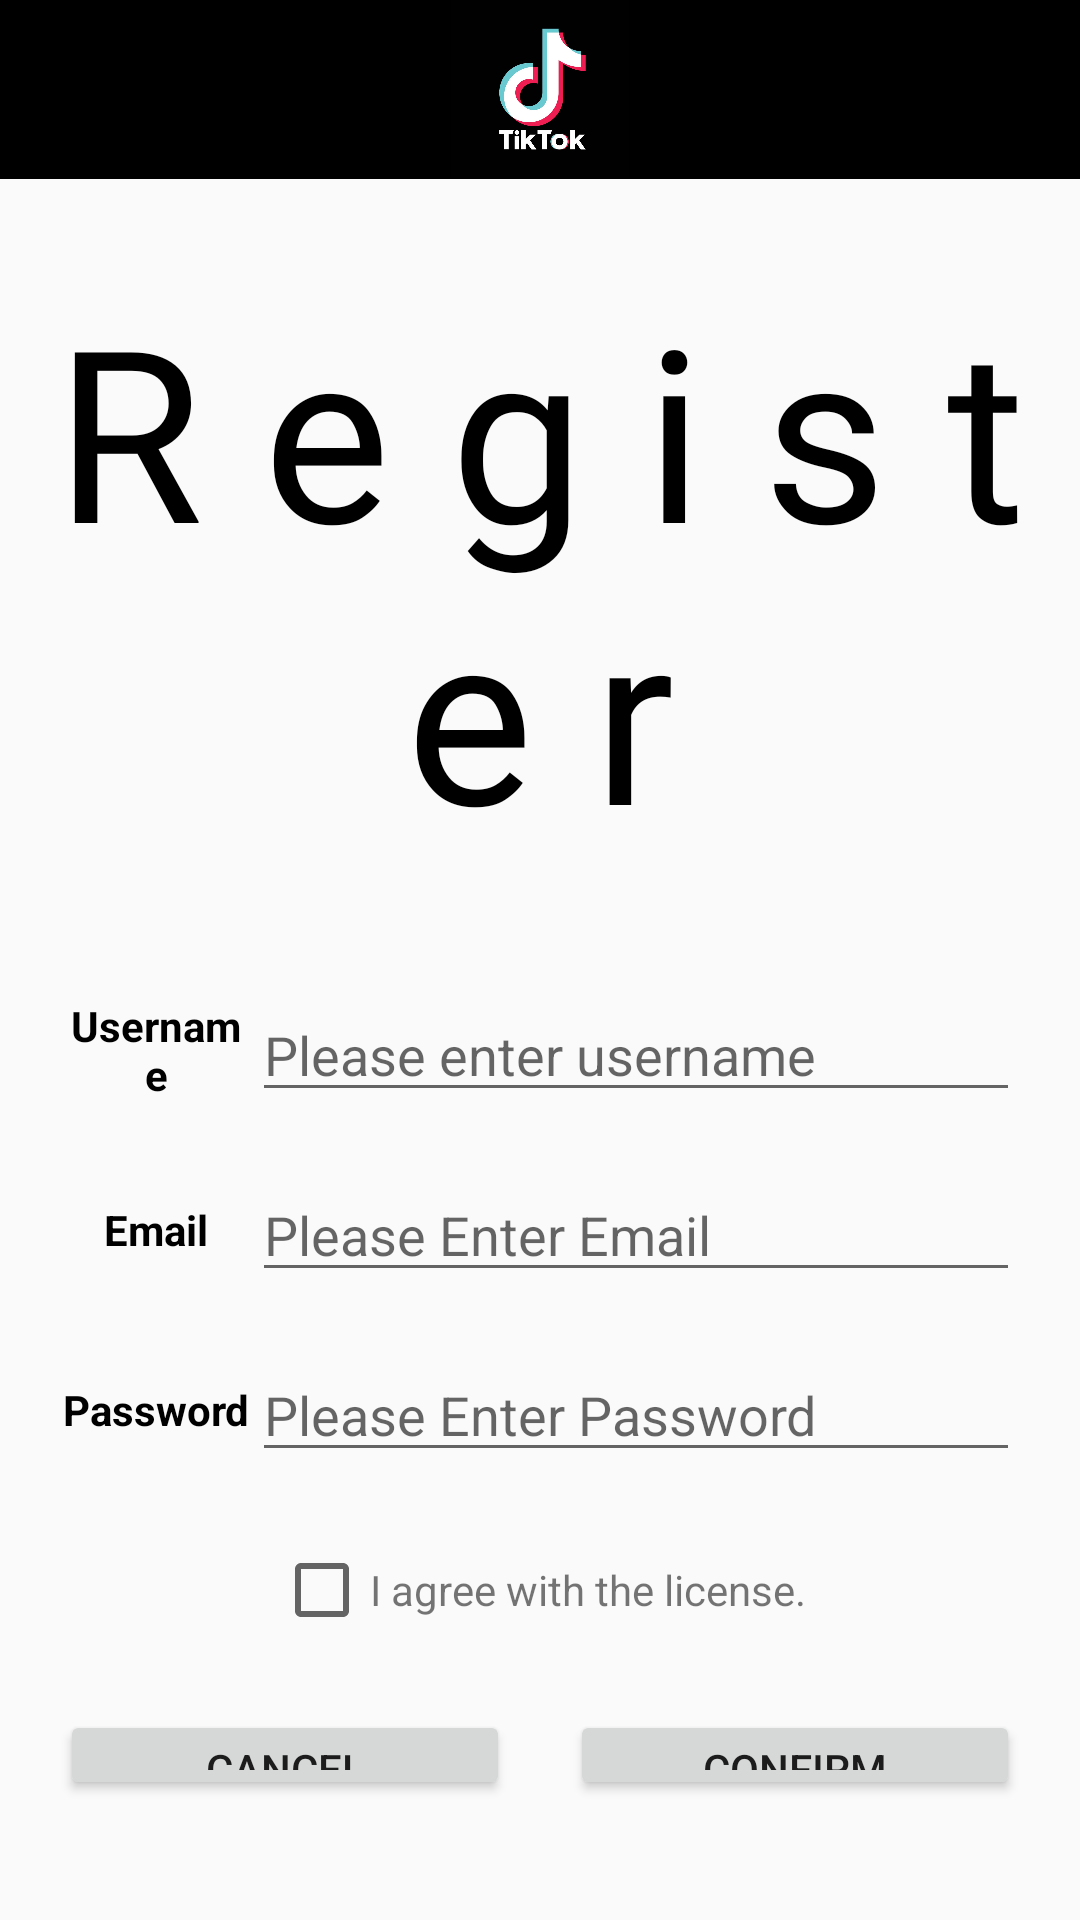

Write the Android layout XML for this screen, with the resource values it uses.
<!-- AndroidManifest.xml: application theme Theme.AndroidFinal -->
<!-- res/layout/activity_register.xml -->
<?xml version="1.0" encoding="utf-8"?>
<LinearLayout xmlns:android="http://schemas.android.com/apk/res/android"
    xmlns:tools="http://schemas.android.com/tools"
    android:layout_width="match_parent"
    android:layout_height="match_parent"
    android:orientation="vertical"
    tools:context=".login.RegisterActivity">

    <ImageView
        android:layout_width="match_parent"
        android:layout_height="0dp"
        android:layout_weight="2"
        android:background="@color/black"
        android:src="@drawable/icon" />

    <TextView
        android:layout_width="match_parent"
        android:layout_height="wrap_content"
        android:layout_gravity="center_horizontal"
        android:layout_marginTop="30dp"
        android:layout_weight="1"
        android:fontFamily="@font/beautify_font"
        android:text="@string/register"
        android:textAlignment="center"
        android:textColor="@color/black"
        android:textSize="80sp" />

    <LinearLayout
        android:layout_width="match_parent"
        android:layout_height="0dp"
        android:layout_marginStart="20dp"
        android:layout_marginEnd="20dp"
        android:layout_weight="2"
        android:gravity="center"
        android:orientation="horizontal">

        <TextView
            android:layout_width="0dp"
            android:layout_height="wrap_content"
            android:layout_weight="2"
            android:gravity="center"
            android:text="@string/username"
            android:textColor="@color/black"
            android:textStyle="bold" />

        <EditText
            android:id="@+id/et_username"
            android:layout_width="0dp"
            android:layout_height="wrap_content"
            android:layout_weight="8"
            android:hint="@string/username_hint"
            android:inputType="text" />

    </LinearLayout>

    <LinearLayout
        android:layout_width="match_parent"
        android:layout_height="0dp"
        android:layout_marginStart="20dp"
        android:layout_marginEnd="20dp"
        android:layout_weight="2"
        android:gravity="center"
        android:orientation="horizontal">

        <TextView
            android:layout_width="0dp"
            android:layout_height="wrap_content"
            android:layout_weight="2"
            android:gravity="center"
            android:text="@string/email"
            android:textColor="@color/black"
            android:textStyle="bold" />

        <EditText
            android:id="@+id/et_useremail"
            android:layout_width="0dp"
            android:layout_height="wrap_content"
            android:layout_weight="8"
            android:hint="@string/loginEmailHint"
            android:inputType="textEmailAddress" />

    </LinearLayout>

    <LinearLayout
        android:layout_width="match_parent"
        android:layout_height="0dp"
        android:layout_marginStart="20dp"
        android:layout_marginEnd="20dp"
        android:layout_weight="2"
        android:gravity="center"
        android:orientation="horizontal">

        <TextView
            android:layout_width="0dp"
            android:layout_height="wrap_content"
            android:layout_weight="2"
            android:gravity="center"
            android:text="@string/password"
            android:textColor="@color/black"
            android:textStyle="bold" />

        <EditText
            android:id="@+id/et_userpassword"
            android:layout_width="0dp"
            android:layout_height="wrap_content"
            android:layout_weight="8"
            android:hint="@string/loginPasswordHint"
            android:inputType="textPassword" />

    </LinearLayout>


    <LinearLayout
        android:layout_width="match_parent"
        android:layout_height="0dp"
        android:layout_marginStart="20dp"
        android:layout_marginEnd="20dp"
        android:layout_marginBottom="10dp"
        android:layout_weight="2"
        android:gravity="center"
        android:orientation="horizontal">

        <CheckBox
            android:id="@+id/cb_licence"
            android:layout_width="wrap_content"
            android:layout_height="match_parent"
            android:gravity="center" />

        <TextView
            android:id="@+id/tv_licence"
            android:layout_width="wrap_content"
            android:layout_height="wrap_content"
            android:text="@string/login_agree_licence" />

    </LinearLayout>


    <LinearLayout
        android:layout_width="match_parent"
        android:layout_height="0dp"
        android:layout_marginStart="20dp"
        android:layout_marginEnd="20dp"
        android:layout_marginBottom="40dp"
        android:layout_weight="1"
        android:gravity="center"
        android:orientation="horizontal">

        <Button
            android:id="@+id/btn_cancel"
            android:layout_width="0dp"
            android:layout_height="wrap_content"
            android:layout_weight="1"
            android:text="@string/login_cancel" />

        <Button
            android:id="@+id/btn_confirm"
            android:layout_width="0dp"
            android:layout_height="wrap_content"
            android:layout_marginStart="20dp"
            android:layout_marginLeft="20dp"
            android:layout_weight="1"
            android:text="@string/login_conform" />

    </LinearLayout>

</LinearLayout>
<!-- resources referenced by this layout -->
<resources>
  <!-- drawable icon: jpg bitmap (drawable, 82249 bytes) -->
  <string name="email">Email</string>
  <string name="loginEmailHint">Please Enter Email</string>
  <string name="loginPasswordHint">Please Enter Password</string>
  <string name="login_agree_licence">I agree with the license.</string>
  <string name="login_cancel">CANCEL</string>
  <string name="login_conform">CONFIRM</string>
  <string name="password">Password</string>
  <string name="register">R e g i s t e r</string>
  <string name="username">Username</string>
  <string name="username_hint">Please enter username</string>
  <style name="Theme.AndroidFinal" parent="Theme.MaterialComponents.DayNight.DarkActionBar.Bridge">
          
          <item name="colorPrimary">@color/purple_500</item>
          <item name="colorPrimaryVariant">@color/purple_700</item>
          <item name="colorOnPrimary">@color/white</item>
          
          <item name="colorSecondary">@color/teal_200</item>
          <item name="colorSecondaryVariant">@color/teal_700</item>
          <item name="colorOnSecondary">@color/black</item>
          
          <item name="android:statusBarColor" tools:targetApi="l">?attr/colorPrimaryVariant</item>
          
      </style>
  <!-- not gathered from this repository: default colours our renderer supplied (Android Studio template values) -->
  <color name="purple_500">#FF6200EE</color>
  <color name="purple_700">#FF3700B3</color>
  <color name="teal_200">#FF03DAC5</color>
  <color name="teal_700">#FF018786</color>
  <color name="black">#FF000000</color>
  <color name="white">#FFFFFFFF</color>
</resources>
